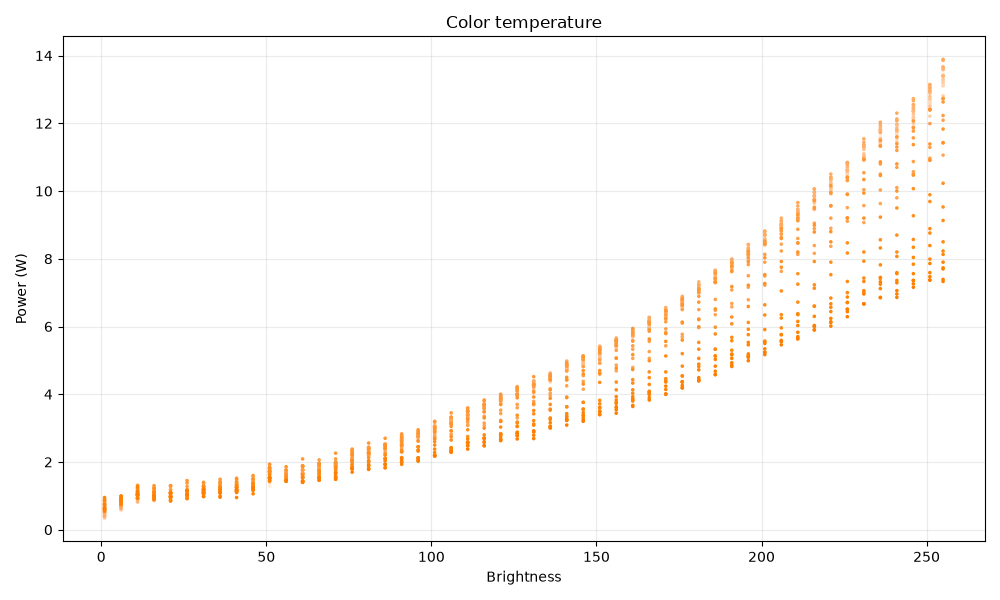

The table this chart was drawn from, first rows:
bri, mired, watt
1, 153, 0.75
1, 163, 0.93
1, 173, 0.83
1, 183, 0.83
1, 193, 0.83
1, 203, 0.91
1, 213, 0.33
1, 223, 0.46
1, 233, 0.51
1, 243, 0.41
1, 253, 0.51
1, 263, 0.43
1, 273, 0.63
1, 283, 0.61
1, 293, 0.41
1, 303, 0.61
1, 313, 0.51
1, 323, 0.41
1, 333, 0.51
1, 343, 0.38
1, 353, 0.48
1, 363, 0.58
1, 373, 0.55
1, 383, 0.63
1, 393, 0.73
1, 403, 0.61
1, 413, 0.58
1, 423, 0.71
1, 433, 0.58
1, 443, 0.65
1, 453, 0.65
1, 463, 0.85
1, 473, 0.78
1, 483, 0.78
1, 493, 0.88
1, 503, 0.75
1, 513, 0.88
1, 523, 0.95
1, 533, 0.72
1, 543, 0.55
1, 553, 0.62
1, 555, 0.65
6, 153, 0.75
6, 163, 0.55
6, 173, 0.78
6, 183, 0.88
6, 193, 0.75
6, 203, 0.65
6, 213, 0.65
6, 223, 0.58
6, 233, 0.65
6, 243, 0.72
6, 253, 0.92
6, 263, 0.75
6, 273, 0.75
6, 283, 0.82
6, 293, 0.72
6, 303, 0.82
6, 313, 0.72
6, 323, 0.72
... 2,124 more rows
